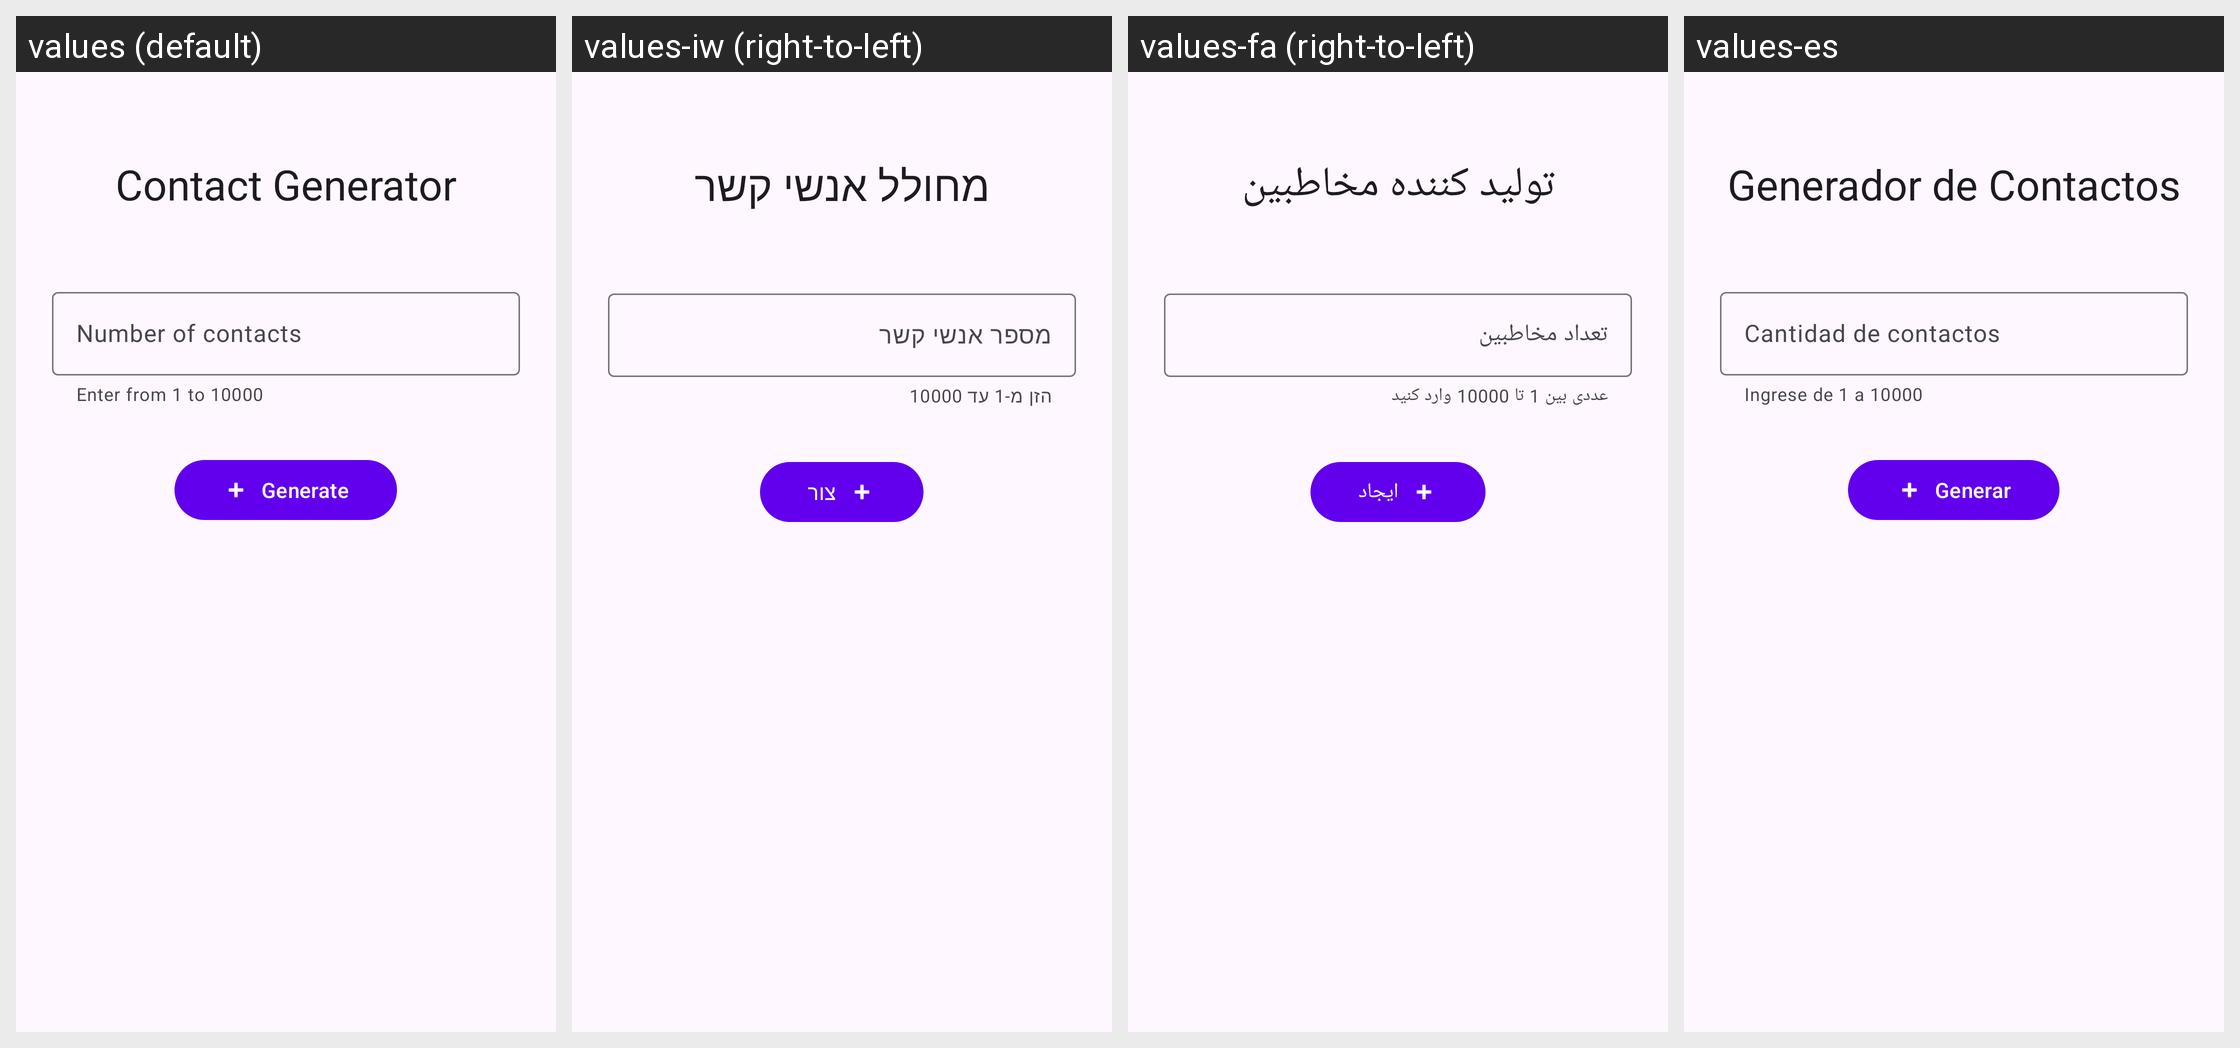

For this localized Android screen grid, give each drawn string resource with its value in every locale shown.
Android screen res/layout/activity_main.xml rendered under 4 locales, left to right: values (default), values-iw (right-to-left), values-fa (right-to-left), values-es. Device: Nexus 5 (rendered at 1080×1920; each locale shown at half size, 540×960, under a caption strip naming it); theme Theme.FakeContactsAvalanche.
Other locales in the repository, not shown: values-ar, values-ru, values-uk.
Strings drawn on this screen, with the default value and each locale's value (text and hints the layout hard-codes, and strings that could not be matched under every locale, appear in the picture but are not listed):

app_title
  values: Contact Generator
  values-iw: מחולל אנשי קשר
  values-fa: تولید کننده مخاطبین
  values-es: Generador de Contactos

contacts_quantity
  values: Number of contacts
  values-iw: מספר אנשי קשר
  values-fa: تعداد مخاطبین
  values-es: Cantidad de contactos

helper_text
  values: Enter from 1 to 10000
  values-iw: הזן מ-1 עד 10000
  values-fa: عددی بین 1 تا 10000 وارد کنید
  values-es: Ingrese de 1 a 10000

generate_btn_text
  values: Generate
  values-iw: צור
  values-fa: ایجاد
  values-es: Generar
